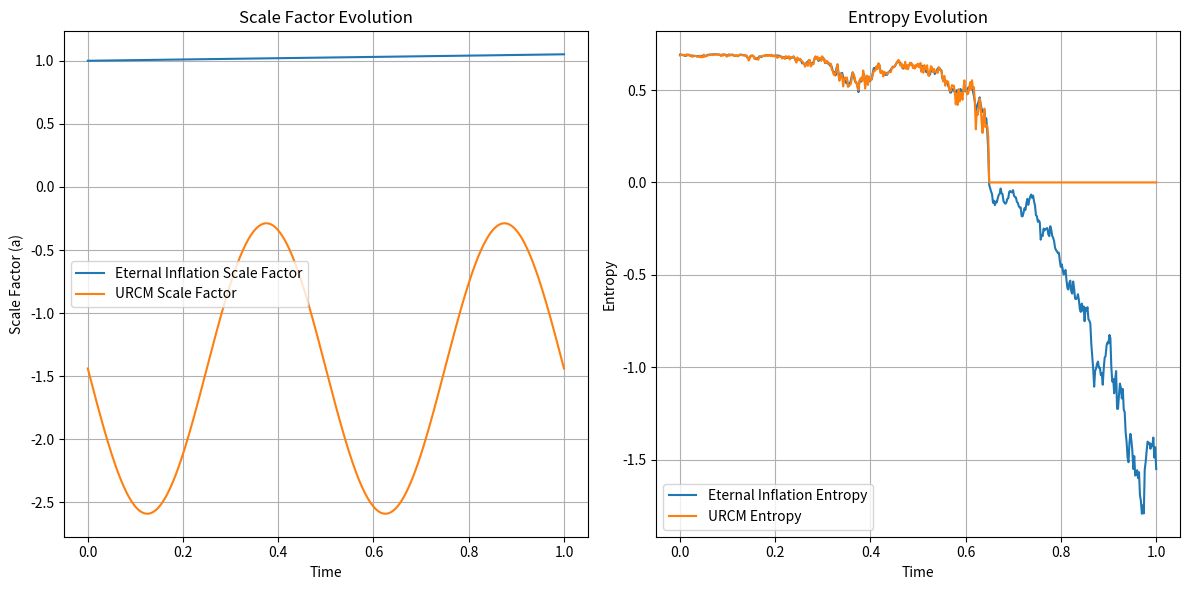

Recreate this plot in Python.
import numpy as np
import matplotlib.pyplot as plt

# Parameters
timesteps = 500
H0 = 0.05  # Hubble parameter (Eternal Inflation baseline)
a0 = 1.0   # Initial scale factor
gamma = 0.02  # Noise level for entropy
rho_c = 0.41  # Critical density for URCM bounce (in Planck units)
dim = 2       # Hilbert space dimension for entropy
rho_0 = 1.0   # Initial energy density

# Eternal Inflation scale factor: exponential expansion within a bubble
def eternal_inflation_scale_factor(t, H0):
    return a0 * np.exp(H0 * t)  # Exponential growth within a bubble

# URCM scale factor: oscillatory with bounce
def urcm_scale_factor(t, H0, rho, rho_c):
    return a0 * (1 + 0.8 * np.sin(4 * np.pi * t)) * (1 - rho/rho_c)

# Entropy calculation
def entropy(rho):
    vals = np.linalg.eigvalsh(rho)
    vals = vals[vals > 0]
    return -np.sum(vals * np.log(vals))

# Apply noise for entropy evolution
def apply_noise(rho, gamma):
    noise = gamma * np.random.randn(dim, dim)
    noise = (noise + noise.T) / 2
    rho += noise
    rho = (rho + rho.T) / 2
    rho /= np.trace(rho)
    return rho

# Simulation
t = np.linspace(0, 1, timesteps)
rho = np.eye(dim) / dim  # Initial mixed state
eternal_inflation_scales = []
urcm_scales = []
eternal_inflation_entropies = []
urcm_entropies = []

for i in range(timesteps):
    # Scale factors
    eternal_inflation_scales.append(eternal_inflation_scale_factor(t[i], H0))
    urcm_scales.append(urcm_scale_factor(t[i], H0, rho_0, rho_c))
    
    # Entropy: Eternal Inflation (no reset, monotonic growth)
    rho_eternal_inflation = apply_noise(rho, gamma)
    eternal_inflation_entropies.append(entropy(rho_eternal_inflation))
    
    # Entropy: URCM (with reset if below threshold)
    rho_urcm = apply_noise(rho, gamma)
    if entropy(rho_urcm) < 1e-3:  # Reset threshold
        rho_urcm = np.array([[1, 0], [0, 0]])
    urcm_entropies.append(entropy(rho_urcm))
    
    rho = rho_eternal_inflation  # Update for next iteration

# Plot results
plt.figure(figsize=(12, 6))

# Scale factor plot
plt.subplot(1, 2, 1)
plt.plot(t, eternal_inflation_scales, label="Eternal Inflation Scale Factor")
plt.plot(t, urcm_scales, label="URCM Scale Factor")
plt.xlabel("Time")
plt.ylabel("Scale Factor (a)")
plt.title("Scale Factor Evolution")
plt.legend()
plt.grid(True)

# Entropy plot
plt.subplot(1, 2, 2)
plt.plot(t, eternal_inflation_entropies, label="Eternal Inflation Entropy")
plt.plot(t, urcm_entropies, label="URCM Entropy")
plt.xlabel("Time")
plt.ylabel("Entropy")
plt.title("Entropy Evolution")
plt.legend()
plt.grid(True)

plt.tight_layout()
plt.savefig("eternal_inflation_urcm_comparison.png")
plt.show()